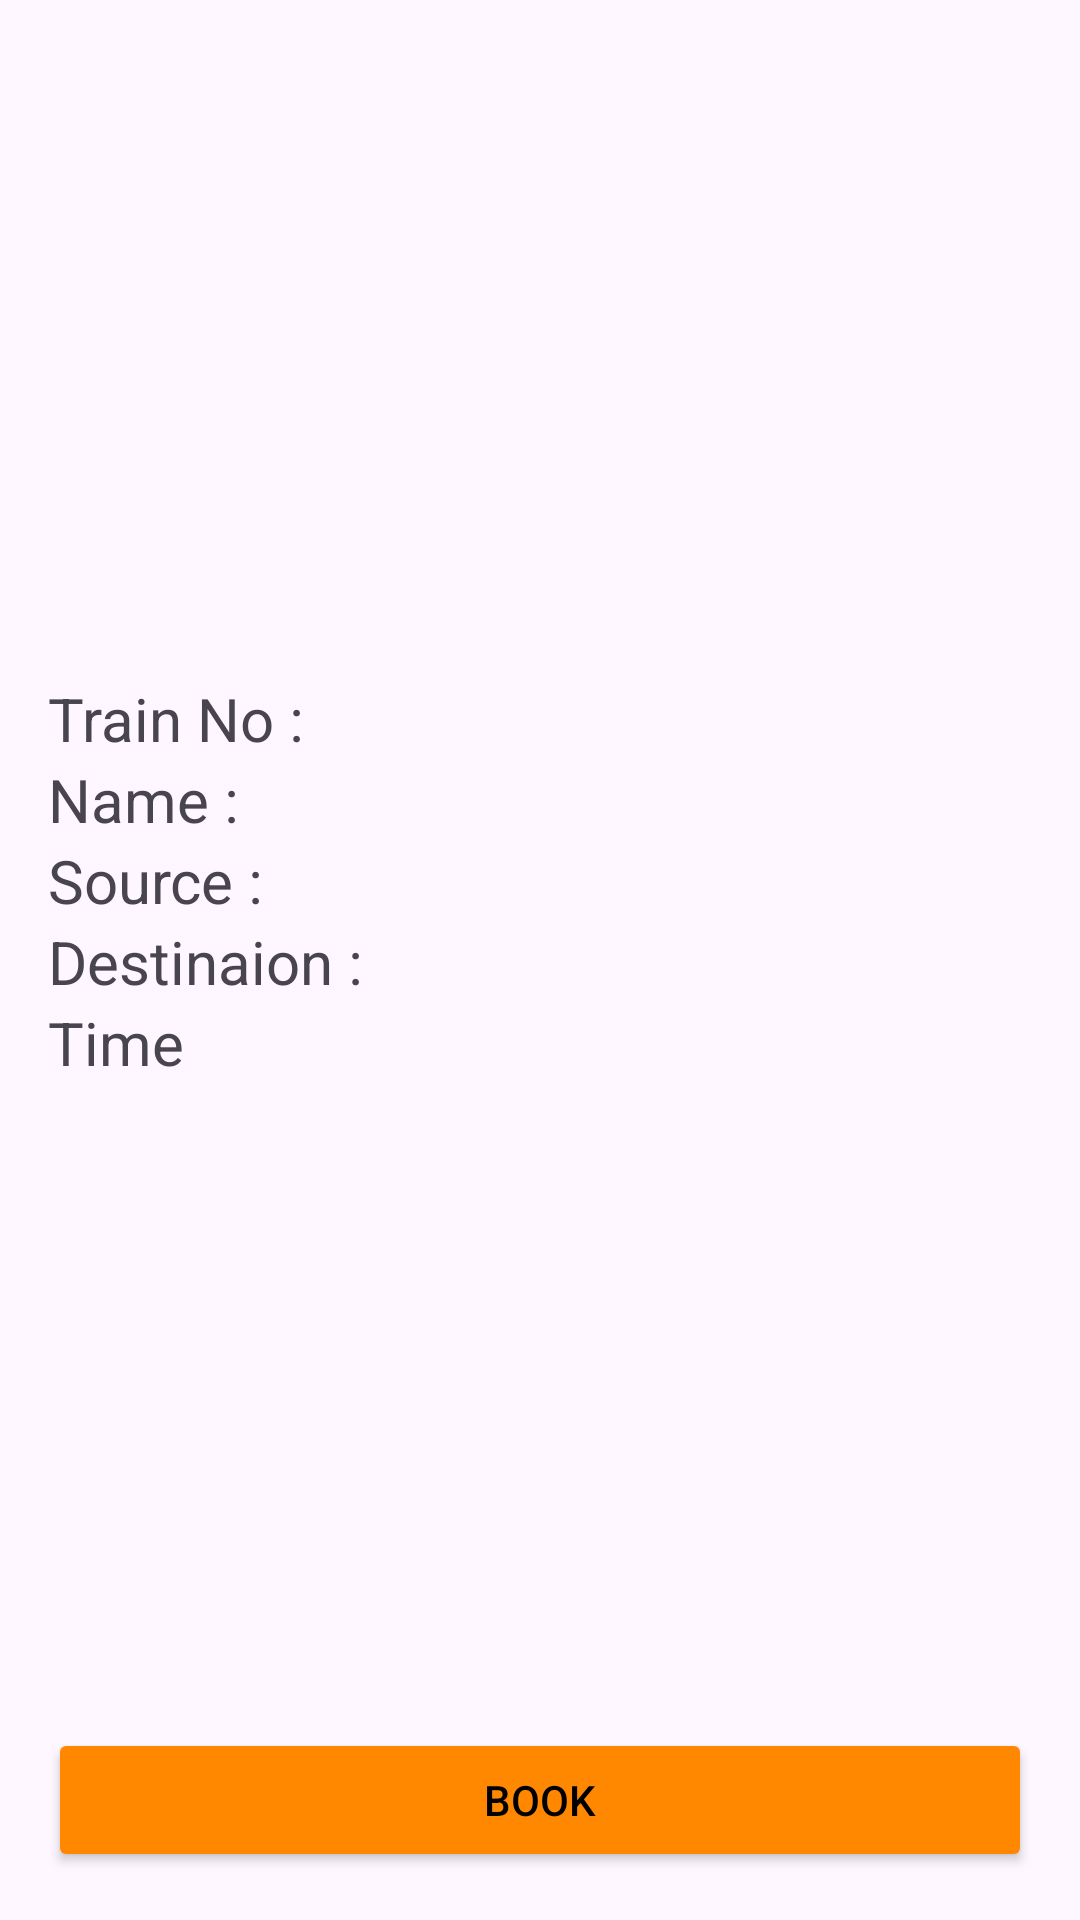

This screen was rendered from an Android layout file. Write that file and the resources it references.
<!-- AndroidManifest.xml: application theme Theme.Railway_Reservation_System -->
<!-- res/layout/activity_detail_train.xml -->
<?xml version="1.0" encoding="utf-8"?>
<RelativeLayout xmlns:android="http://schemas.android.com/apk/res/android"
    xmlns:app="http://schemas.android.com/apk/res-auto"
    xmlns:tools="http://schemas.android.com/tools"
    android:layout_width="match_parent"
    android:layout_height="match_parent"
    android:padding="16dp"
    android:orientation="vertical"
    tools:context=".activity.DetailTrainActivity">

    <LinearLayout
        android:gravity="center"
        android:orientation="vertical"
        android:layout_width="match_parent"
        android:layout_height="wrap_content">
        <ImageView
            android:id="@+id/imageView"
            android:src="@drawable/all_train"
            android:layout_width="200dp"
            android:layout_height="200dp"/>

        <LinearLayout
            android:layout_marginTop="10dp"
            android:layout_width="match_parent"
            android:layout_height="wrap_content"/>

        <TextView
            android:id="@+id/textTrain_number"
            android:textSize="20dp"
            android:text="Train No :"
            android:layout_width="match_parent"
            android:layout_height="wrap_content"/>

        <TextView
            android:id="@+id/textTrainName"
            android:textSize="20dp"
            android:text="Name :"
            android:layout_width="match_parent"
            android:layout_height="wrap_content"/>
        <TextView
            android:id="@+id/textSource"
            android:textSize="20dp"
            android:text="Source :"
            android:layout_width="match_parent"
            android:layout_height="wrap_content"/>

        <TextView
            android:id="@+id/textDestination"
            android:textSize="20dp"
            android:text="Destinaion :"
            android:layout_width="match_parent"
            android:layout_height="wrap_content"/>

        <TextView
            android:id="@+id/texTrainTime"
            android:textSize="20dp"
            android:text="Time"
            android:layout_width="match_parent"
            android:layout_height="wrap_content"/>


    </LinearLayout>

    <Button
        android:backgroundTint="#FF8800"
        android:layout_alignParentBottom="true"
        android:textColor="@color/black"
        android:onClick="book"
        android:text="BOOK"
        android:layout_width="match_parent"
        android:layout_height="wrap_content"/>
</RelativeLayout>
<!-- resources referenced by this layout -->
<resources>
  <style name="Theme.Railway_Reservation_System" parent="Base.Theme.Railway_Reservation_System" />
  <style name="Base.Theme.Railway_Reservation_System" parent="Theme.Material3.DayNight.NoActionBar">
          
          
      </style>
  <!-- not gathered from this repository: default colours our renderer supplied (Android Studio template values) -->
  <color name="black">#FF000000</color>
</resources>
